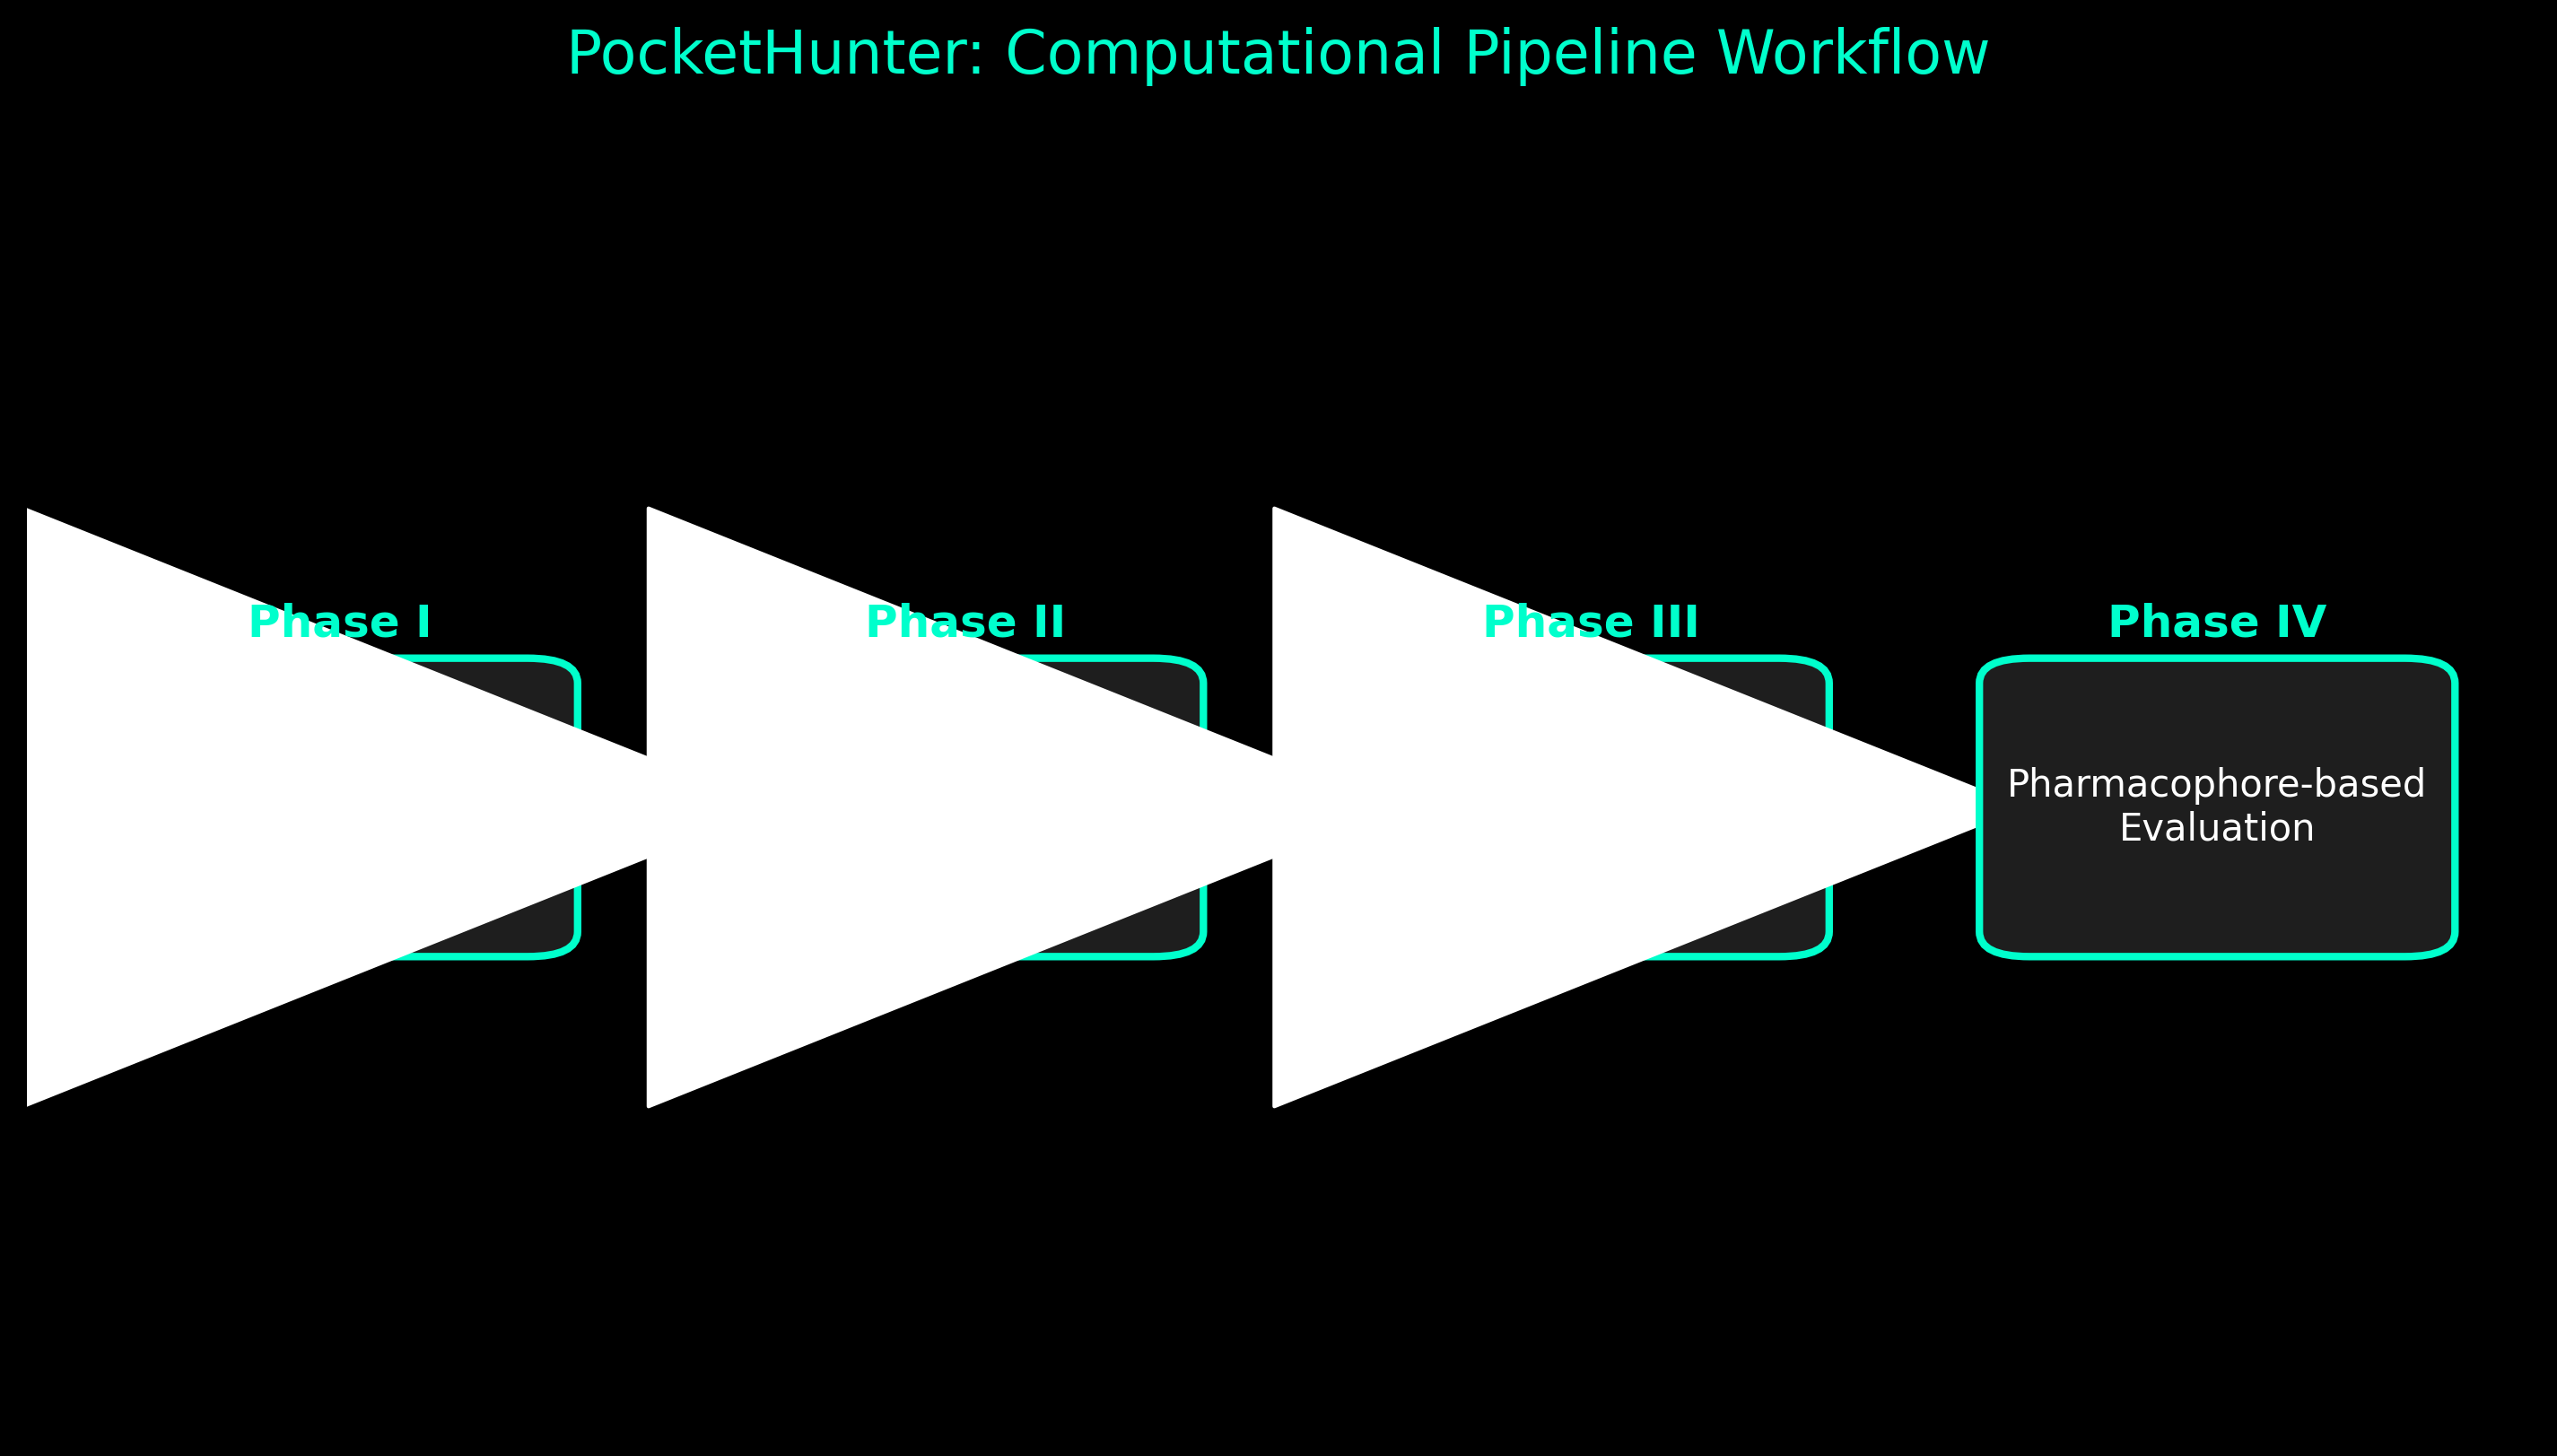

The Python source for this figure:
import matplotlib.pyplot as plt
import matplotlib.patches as patches

def generate_workflow_diagram():
    # Set style
    plt.style.use('dark_background')
    fig, ax = plt.subplots(figsize=(12, 6))
    
    # Define boxes (Phase, Label, X, Y)
    phases = [
        ("Phase I", "Trajectory Preprocessing\n& Frame Extraction", 0.05, 0.4),
        ("Phase II", "Static Pocket Prediction\n(Sequential Snapshots)", 0.3, 0.4),
        ("Phase III", "Longitudinal Clustering\n(Optimized DBSCAN)", 0.55, 0.4),
        ("Phase IV", "Pharmacophore-based\nEvaluation", 0.8, 0.4)
    ]
    
    box_width = 0.15
    box_height = 0.2
    
    # Draw boxes and text
    for i, (title, label, x, y) in enumerate(phases):
        # Create box
        rect = patches.FancyBboxPatch(
            (x, y), box_width, box_height,
            boxstyle="round,pad=0.02",
            edgecolor='#00ffcc', facecolor='#1e1e1e', linewidth=2
        )
        ax.add_patch(rect)
        
        # Add Title
        plt.text(x + box_width/2, y + box_height + 0.03, title, 
                 ha='center', va='bottom', fontsize=12, fontweight='bold', color='#00ffcc')
        
        # Add Label
        plt.text(x + box_width/2, y + box_height/2, label, 
                 ha='center', va='center', fontsize=10, color='white', wrap=True)
        
        # Draw Arrows
        if i < len(phases) - 1:
            next_x = phases[i+1][2]
            arrow = patches.FancyArrowPatch(
                (x + box_width, y + box_height/2),
                (next_x, y + box_height/2),
                connectionstyle="arc3,rad=0",
                arrowstyle='simple,head_width=8,head_length=10',
                color='#ffffff', mutation_scale=20
            )
            ax.add_patch(arrow)

    # Add descriptive title
    plt.title("PocketHunter: Computational Pipeline Workflow", fontsize=16, pad=30, color='#00ffcc')
    
    # Final touches
    ax.set_xlim(0, 1)
    ax.set_ylim(0, 1)
    ax.axis('off')
    
    # Save output
    plt.savefig('workflow_diagram.png', dpi=300, bbox_inches='tight')
    plt.show()

if __name__ == "__main__":
    generate_workflow_diagram()
